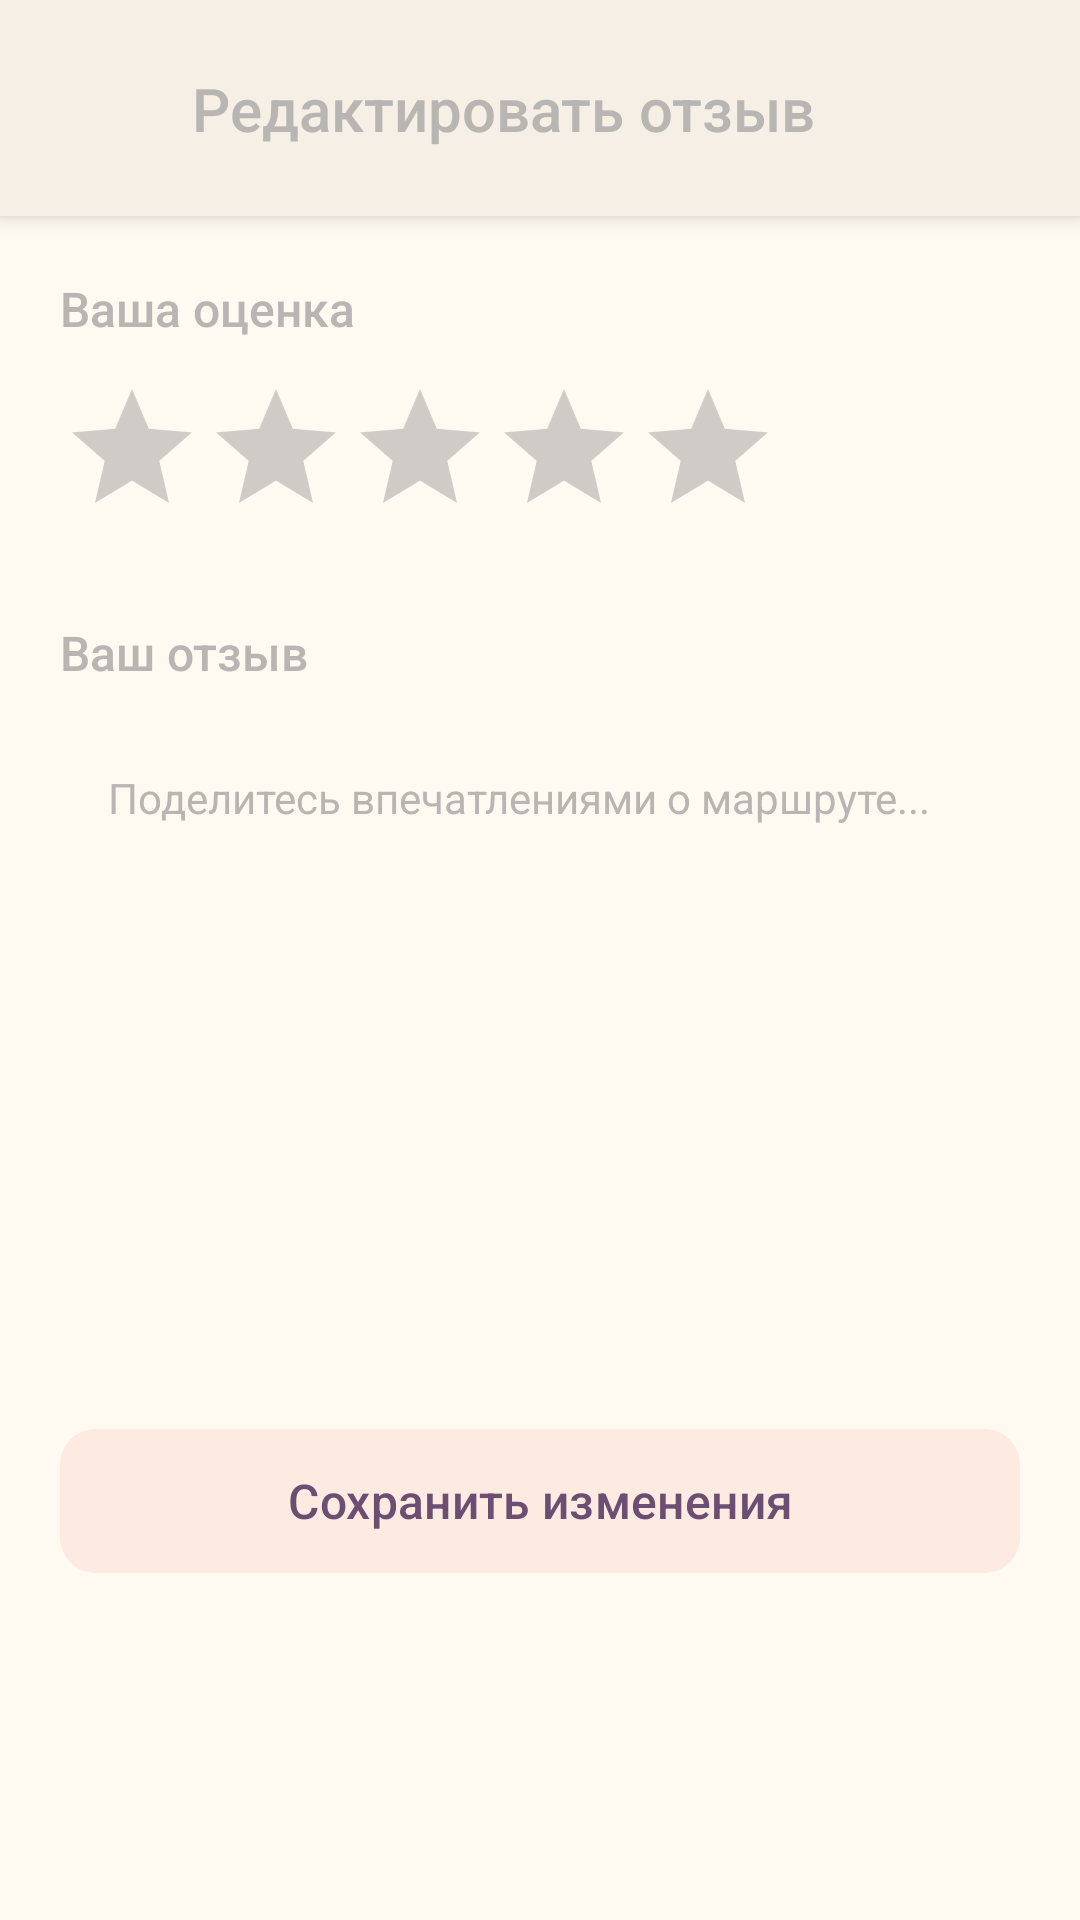

This screen was rendered from an Android layout file. Write that file and the resources it references.
<!-- AndroidManifest.xml: activity theme theme.Time2Go -->
<!-- res/layout/activity_edit_review.xml -->
<?xml version="1.0" encoding="utf-8"?>
<androidx.constraintlayout.widget.ConstraintLayout
    xmlns:android="http://schemas.android.com/apk/res/android"
    xmlns:app="http://schemas.android.com/apk/res-auto"
    android:layout_width="match_parent"
    android:layout_height="match_parent"
    android:background="#FFFAF1">

    
    <androidx.cardview.widget.CardView
        android:id="@+id/header_card"
        android:layout_width="match_parent"
        android:layout_height="wrap_content"
        app:cardBackgroundColor="#F5EFE6"
        app:cardCornerRadius="0dp"
        app:cardElevation="4dp"
        app:layout_constraintTop_toTopOf="parent">

        <androidx.constraintlayout.widget.ConstraintLayout
            android:layout_width="match_parent"
            android:layout_height="wrap_content"
            android:padding="16dp">

            <ImageView
                android:id="@+id/btn_back"
                android:layout_width="40dp"
                android:layout_height="40dp"
                android:background="?attr/selectableItemBackgroundBorderless"
                android:contentDescription="Назад"
                android:padding="8dp"
                android:src="@drawable/ic_arrow_back"
                app:layout_constraintStart_toStartOf="parent"
                app:layout_constraintTop_toTopOf="parent"
                app:tint="#B8B5B2" />

            <TextView
                android:layout_width="0dp"
                android:layout_height="wrap_content"
                android:layout_marginStart="8dp"
                android:fontFamily="sans-serif-medium"
                android:text="Редактировать отзыв"
                android:textColor="#B8B5B2"
                android:textSize="20sp"
                app:layout_constraintBottom_toBottomOf="@id/btn_back"
                app:layout_constraintEnd_toEndOf="parent"
                app:layout_constraintStart_toEndOf="@id/btn_back"
                app:layout_constraintTop_toTopOf="@id/btn_back" />
        </androidx.constraintlayout.widget.ConstraintLayout>
    </androidx.cardview.widget.CardView>

    <ScrollView
        android:layout_width="0dp"
        android:layout_height="0dp"
        app:layout_constraintBottom_toBottomOf="parent"
        app:layout_constraintEnd_toEndOf="parent"
        app:layout_constraintStart_toStartOf="parent"
        app:layout_constraintTop_toBottomOf="@id/header_card">

        <LinearLayout
            android:layout_width="match_parent"
            android:layout_height="wrap_content"
            android:orientation="vertical"
            android:padding="20dp">

            <TextView
                android:layout_width="match_parent"
                android:layout_height="wrap_content"
                android:fontFamily="sans-serif-medium"
                android:text="Ваша оценка"
                android:textColor="#B8B5B2"
                android:textSize="16sp" />

            <RatingBar
                android:id="@+id/rating_bar"
                android:layout_width="wrap_content"
                android:layout_height="wrap_content"
                android:layout_marginTop="12dp"
                android:numStars="5"
                android:rating="0"
                android:stepSize="0.5" />

            <TextView
                android:layout_width="match_parent"
                android:layout_height="wrap_content"
                android:layout_marginTop="24dp"
                android:fontFamily="sans-serif-medium"
                android:text="Ваш отзыв"
                android:textColor="#B8B5B2"
                android:textSize="16sp" />

            <EditText
                android:id="@+id/et_review_text"
                android:layout_width="match_parent"
                android:layout_height="200dp"
                android:layout_marginTop="12dp"
                android:background="?attr/selectableItemBackgroundBorderless"
                android:fontFamily="sans-serif"
                android:gravity="top|start"
                android:hint="Поделитесь впечатлениями о маршруте..."
                android:inputType="textMultiLine"
                android:padding="16dp"
                android:textColor="#6B655F"
                android:textColorHint="#B8B5B2"
                android:textSize="14sp" />

            <com.google.android.material.button.MaterialButton
                android:id="@+id/btn_save_review"
                android:layout_width="match_parent"
                android:layout_height="56dp"
                android:layout_marginTop="32dp"
                android:backgroundTint="#FDEBE1"
                android:fontFamily="sans-serif-medium"
                android:text="Сохранить изменения"
                android:textAllCaps="false"
                android:textColor="#6B4E71"
                android:textSize="16sp"
                app:cornerRadius="12dp" />
        </LinearLayout>
    </ScrollView>

</androidx.constraintlayout.widget.ConstraintLayout>
<!-- resources referenced by this layout -->
<resources>
  <style name="theme.Time2Go" parent="Base.theme.Time2Go" />
  <style name="Base.theme.Time2Go" parent="Theme.Material3.DayNight.NoActionBar">
          <item name="colorPrimary">#BCD6C2D9</item>
          <item name="colorPrimaryVariant">#BCAD96B3</item>
          <item name="colorOnPrimary">@color/purple_500</item>
          <item name="colorSecondary">@color/bottom_nav_color</item>
          <item name="colorSecondaryVariant">@color/bottom_nav_color</item>
          <item name="colorOnSecondary">@color/black</item>
          <item name="android:statusBarColor">#FDF8EF</item>
      </style>
  <color name="purple_500">#FF6200EE</color>
  <color name="black">#FF000000</color>
</resources>
